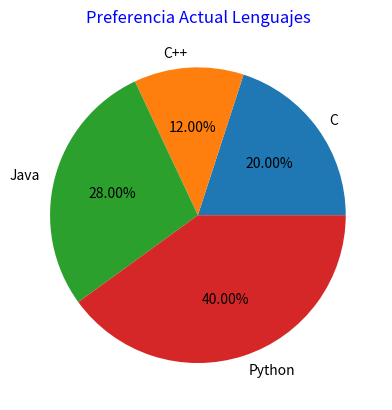

Reproduce this figure in Python.
import matplotlib.pyplot as plt

lenguajes = ["C", "C++", "Java", "Python"]
usuarios = [50,30,70,100]

plt.pie(usuarios, labels = lenguajes, autopct='%1.2f%%')
plt.title(label = "Preferencia Actual Lenguajes",
          loc = "center",
          color = "Blue")

plt.show()